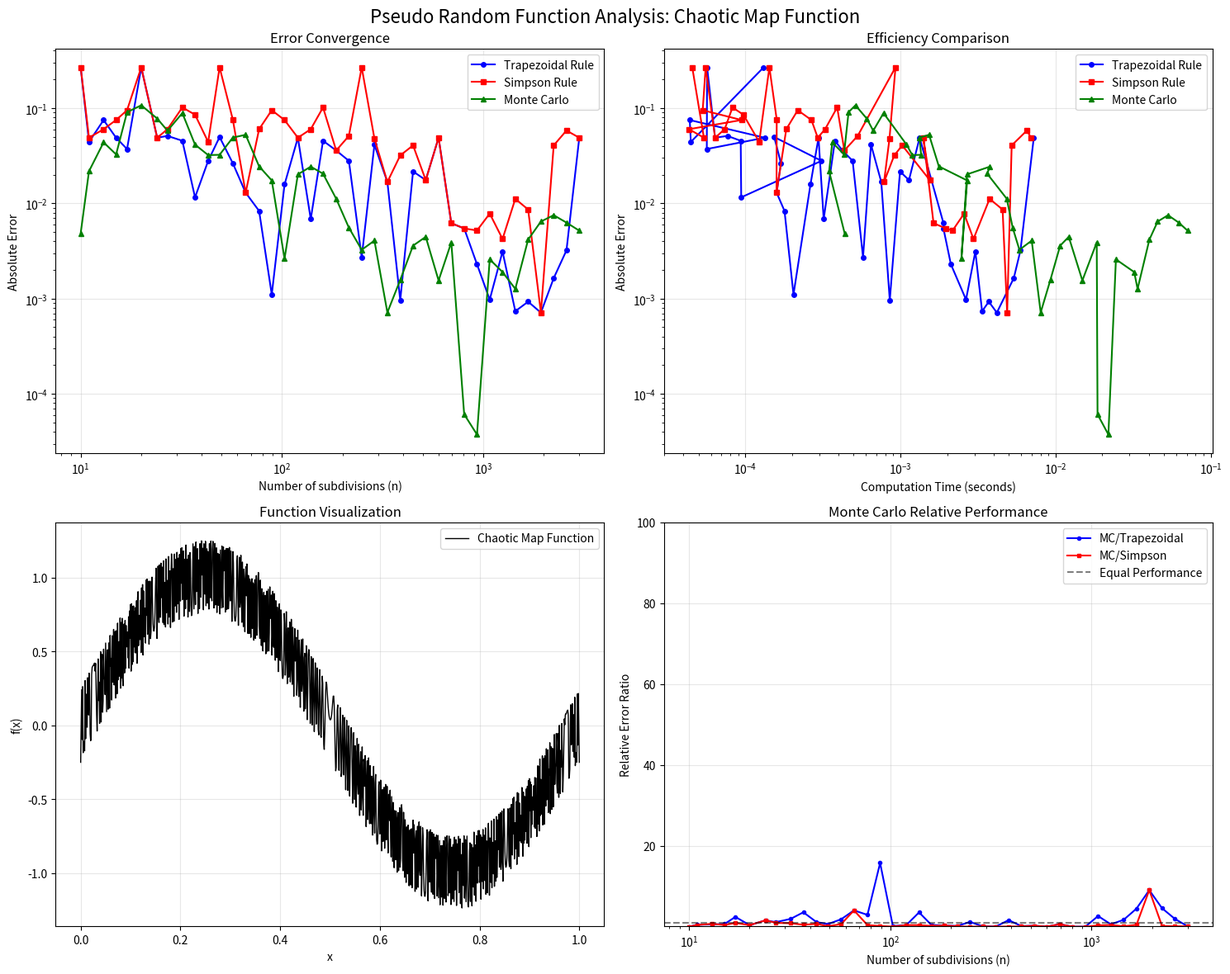
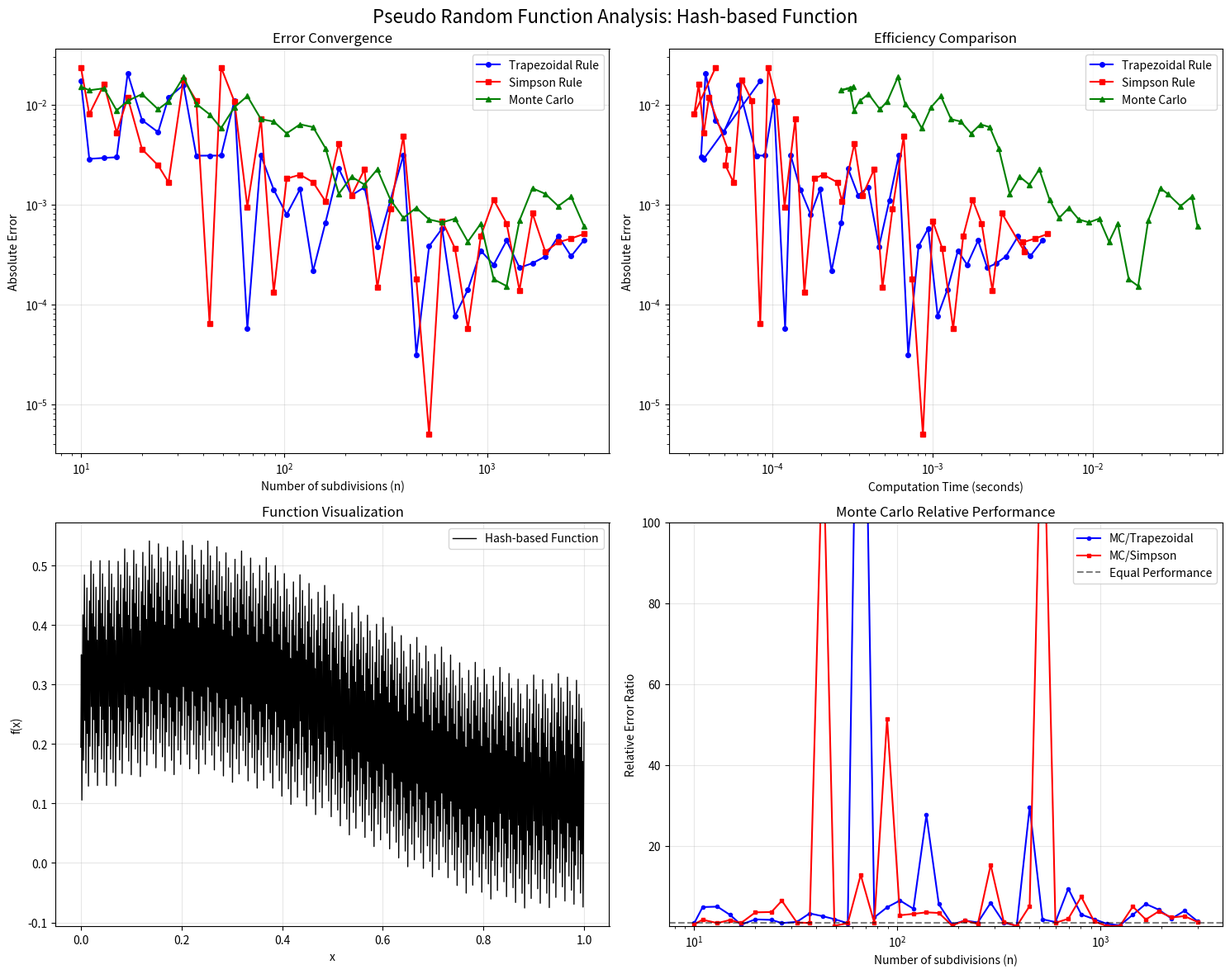
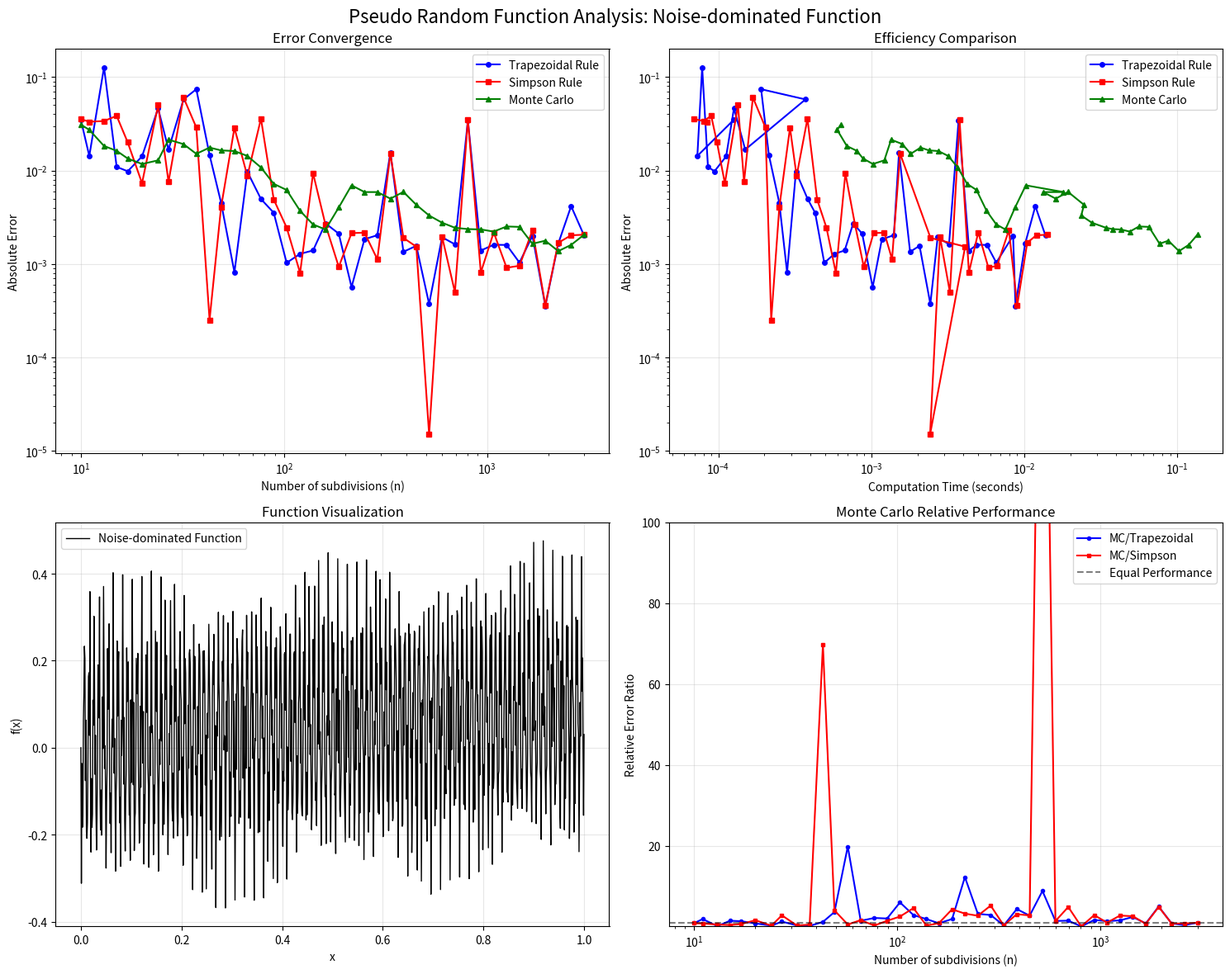

These charts were generated, in order, by the following Python code:
import numpy as np
import matplotlib.pyplot as plt
from scipy import integrate
import time

plt.rcParams['axes.unicode_minus'] = False

class PseudoRandomAnalyzer:
    def __init__(self):
        # 여러 종류의 pseudo random 함수들
        self.functions = {
            'chaotic_map': {
                'func': self._chaotic_map_function,
                'exact': None,
                'name': 'Chaotic Map Function',
                'description': '카오스 맵 기반 함수'
            },
            'hash_based': {
                'func': self._hash_based_function,
                'exact': None,
                'name': 'Hash-based Function',
                'description': '해시 기반 의사 랜덤'
            },
            'noise_dominated': {
                'func': self._noise_dominated_function,
                'exact': None,
                'name': 'Noise-dominated Function',
                'description': '노이즈가 지배적인 함수'
            }
        }
        
        self._calculate_exact_values()
    
    def _chaotic_map_function(self, x):
        """카오스 맵 기반 의사 랜덤 함수 (벡터화 지원)"""
        # 로지스틱 맵을 이용한 카오스 시퀀스
        if np.isscalar(x):
            x = np.array([x])
            scalar_input = True
        else:
            scalar_input = False
            
        result = np.zeros_like(x)
        for i, xi in enumerate(x):
            # 로지스틱 맵: x_{n+1} = r * x_n * (1 - x_n)
            r = 3.99  # 카오스 매개변수
            seed = (xi * 1000) % 1  # 0~1 범위로 정규화
            
            # 여러 번 반복하여 카오스적 행동 생성
            for _ in range(10):
                seed = r * seed * (1 - seed)
            
            # 기본 함수에 카오스 노이즈 추가
            base = np.sin(2 * np.pi * xi)
            noise = 0.5 * (seed - 0.5)  # -0.25 ~ 0.25 범위
            result[i] = base + noise
        
        return result[0] if scalar_input else result
    
    def _hash_based_function(self, x):
        """해시 기반 의사 랜덤 함수 (벡터화 지원)"""
        if np.isscalar(x):
            x = np.array([x])
            scalar_input = True
        else:
            scalar_input = False
            
        result = np.zeros_like(x)
        for i, xi in enumerate(x):
            # 간단한 해시 함수
            seed = int((xi * 999983) % 1000000)  # 큰 소수 사용
            
            # 선형 합동 생성기 (LCG)
            a, c, m = 1664525, 1013904223, 2**32
            hash_val = ((a * seed + c) % m) / m
            
            # 기본 함수에 해시 기반 노이즈 추가
            base = 0.5 * np.sin(xi) + 0.3 * np.cos(3 * xi)
            noise = 0.4 * (hash_val - 0.5)
            result[i] = base + noise
        
        return result[0] if scalar_input else result
    
    def _noise_dominated_function(self, x):
        """노이즈가 지배적인 함수 (벡터화 지원)"""
        if np.isscalar(x):
            x = np.array([x])
            scalar_input = True
        else:
            scalar_input = False
            
        result = np.zeros_like(x)
        for i, xi in enumerate(x):
            # 여러 주파수의 의사 랜덤 신호 합성
            base_signal = 0.1 * np.sin(xi)
            
            # 의사 랜덤 노이즈 (다양한 주파수)
            noise = 0
            frequencies = [37, 73, 149, 293, 587]  # 소수들
            for j, freq in enumerate(frequencies):
                phase = (xi * freq * 1000) % (2 * np.pi)
                amplitude = 0.2 / (j + 1)
                noise += amplitude * np.sin(phase)
            
            result[i] = base_signal + noise
        
        return result[0] if scalar_input else result
    
    def _calculate_exact_values(self):
        """정확한 적분값들을 고정밀 수치적분으로 계산"""
        print("Pseudo random 함수들의 정확한 적분값 계산 중...")
        for func_name, func_info in self.functions.items():
            try:
                # 적응적 적분법으로 계산
                result, error = integrate.quad(func_info['func'], 0, 1, limit=500, epsabs=1e-10, epsrel=1e-10)
                func_info['exact'] = result
                print(f"  {func_info['name']}: {result:.10f} (오차: {error:.2e})")
            except Exception as e:
                print(f"  {func_info['name']}: 고정밀 적분 실패 - {e}")
                # 더 안정적인 방법으로 계산
                try:
                    func_info['exact'] = self._stable_integration(func_info['func'])
                    print(f"  {func_info['name']}: {func_info['exact']:.10f} (안정적 방법)")
                except:
                    print(f"  {func_info['name']}: 계산 실패")
                    func_info['exact'] = None
    
    def _stable_integration(self, func, n=100000):
        """안정적인 적분 계산"""
        x = np.linspace(0, 1, n+1)
        y = func(x)
        return np.trapz(y, x)
    
    def trapezoidal_rule(self, func, a, b, n):
        """사다리꼴 공식"""
        h = (b - a) / n
        x = np.linspace(a, b, n + 1)
        y = func(x)
        return h * (0.5 * y[0] + np.sum(y[1:-1]) + 0.5 * y[-1])
    
    def simpson_rule(self, func, a, b, n):
        """심슨 공식"""
        if n % 2 != 0:
            n += 1
        
        h = (b - a) / n
        x = np.linspace(a, b, n + 1)
        y = func(x)
        
        result = y[0] + y[-1]
        for i in range(1, n, 2):
            result += 4 * y[i]
        for i in range(2, n-1, 2):
            result += 2 * y[i]
        
        return h * result / 3
    
    def monte_carlo_integration(self, func, a, b, n):
        """몬테카를로 방법 (여러 번 실행하여 안정성 향상)"""
        results = []
        for seed in range(10):  # 10번 실행
            np.random.seed(42 + seed)
            x_random = np.random.uniform(a, b, n)
            y_values = func(x_random)
            results.append((b - a) * np.mean(y_values))
        return np.mean(results)
    
    def analyze_convergence(self, func_name, max_points=5000):
        """수렴성 분석"""
        func_info = self.functions[func_name]
        func = func_info['func']
        exact_value = func_info['exact']
        
        if exact_value is None:
            print(f"Warning: {func_name}의 정확한 값이 없습니다.")
            return None
        
        # 다양한 분할 수
        n_values = np.logspace(1, np.log10(max_points), 40).astype(int)
        
        errors_trap = []
        errors_simp = []
        errors_mc = []
        times_trap = []
        times_simp = []
        times_mc = []
        
        print(f"\n{func_info['name']} 분석 중...")
        print(f"설명: {func_info['description']}")
        print(f"정확한 값: {exact_value:.10f}")
        
        for i, n in enumerate(n_values):
            try:
                # 사다리꼴 방법
                start_time = time.time()
                trap_result = self.trapezoidal_rule(func, 0, 1, n)
                times_trap.append(time.time() - start_time)
                errors_trap.append(abs(trap_result - exact_value))
                
                # 심슨 방법
                start_time = time.time()
                simp_result = self.simpson_rule(func, 0, 1, n)
                times_simp.append(time.time() - start_time)
                errors_simp.append(abs(simp_result - exact_value))
                
                # 몬테카를로 방법
                start_time = time.time()
                mc_result = self.monte_carlo_integration(func, 0, 1, n)
                times_mc.append(time.time() - start_time)
                errors_mc.append(abs(mc_result - exact_value))
                
                # 중간 결과 출력
                if i % 8 == 0:
                    print(f"  n={n:5d}: Trap={errors_trap[-1]:.3e}, Simpson={errors_simp[-1]:.3e}, MC={errors_mc[-1]:.3e}")
                    
            except Exception as e:
                print(f"Error at n={n}: {e}")
                # 오류시 건너뛰기
                continue
        
        return {
            'n_values': np.array(n_values[:len(errors_trap)]),
            'errors_trap': np.array(errors_trap),
            'errors_simp': np.array(errors_simp),
            'errors_mc': np.array(errors_mc),
            'times_trap': np.array(times_trap),
            'times_simp': np.array(times_simp),
            'times_mc': np.array(times_mc),
            'exact_value': exact_value
        }
    
    def plot_convergence_analysis(self, results, func_name):
        """수렴성 분석 결과 시각화"""
        if results is None:
            return
            
        func_info = self.functions[func_name]
        func_display_name = func_info['name']
        
        fig, ((ax1, ax2), (ax3, ax4)) = plt.subplots(2, 2, figsize=(15, 12))
        fig.suptitle(f'Pseudo Random Function Analysis: {func_display_name}', fontsize=16)
        
        # 1. 오차 vs 분할 수
        ax1.loglog(results['n_values'], results['errors_trap'], 'b-o', label='Trapezoidal Rule', markersize=4)
        ax1.loglog(results['n_values'], results['errors_simp'], 'r-s', label='Simpson Rule', markersize=4)
        ax1.loglog(results['n_values'], results['errors_mc'], 'g-^', label='Monte Carlo', markersize=4)
        ax1.set_xlabel('Number of subdivisions (n)')
        ax1.set_ylabel('Absolute Error')
        ax1.set_title('Error Convergence')
        ax1.legend()
        ax1.grid(True, alpha=0.3)
        
        # 2. 오차 vs 계산 시간
        ax2.loglog(results['times_trap'], results['errors_trap'], 'b-o', label='Trapezoidal Rule', markersize=4)
        ax2.loglog(results['times_simp'], results['errors_simp'], 'r-s', label='Simpson Rule', markersize=4)
        ax2.loglog(results['times_mc'], results['errors_mc'], 'g-^', label='Monte Carlo', markersize=4)
        ax2.set_xlabel('Computation Time (seconds)')
        ax2.set_ylabel('Absolute Error')
        ax2.set_title('Efficiency Comparison')
        ax2.legend()
        ax2.grid(True, alpha=0.3)
        
        # 3. 함수 시각화
        x_plot = np.linspace(0, 1, 1000)
        y_plot = func_info['func'](x_plot)
        ax3.plot(x_plot, y_plot, 'k-', linewidth=1, label=f'{func_display_name}')
        ax3.set_xlabel('x')
        ax3.set_ylabel('f(x)')
        ax3.set_title('Function Visualization')
        ax3.grid(True, alpha=0.3)
        ax3.legend()
        
        # 4. 상대적 성능 비교
        mc_vs_trap = results['errors_mc'] / results['errors_trap']
        mc_vs_simp = results['errors_mc'] / results['errors_simp']
        
        ax4.semilogx(results['n_values'], mc_vs_trap, 'b-o', label='MC/Trapezoidal', markersize=3)
        ax4.semilogx(results['n_values'], mc_vs_simp, 'r-s', label='MC/Simpson', markersize=3)
        ax4.axhline(y=1, color='black', linestyle='--', alpha=0.5, label='Equal Performance')
        ax4.set_xlabel('Number of subdivisions (n)')
        ax4.set_ylabel('Relative Error Ratio')
        ax4.set_title('Monte Carlo Relative Performance')
        ax4.legend()
        ax4.grid(True, alpha=0.3)
        ax4.set_ylim(0.1, 100)
        
        plt.tight_layout()
        plt.savefig(f'pseudo_random_analysis_{func_name}.png', dpi=300, bbox_inches='tight')
        plt.show()
    
    def generate_summary_report(self, all_results):
        """요약 보고서 생성"""
        report = "=" * 80 + "\n"
        report += "Pseudo Random 함수 분석 보고서\n"
        report += "=" * 80 + "\n\n"
        
        for func_name, results in all_results.items():
            if results is None:
                continue
                
            func_info = self.functions[func_name]
            exact_value = results['exact_value']
            
            report += f"함수: {func_info['name']}\n"
            report += f"설명: {func_info['description']}\n"
            report += f"정확한 값: {exact_value:.10f}\n"
            report += "-" * 50 + "\n"
            
            # 최종 오차
            final_n = results['n_values'][-1]
            final_error_trap = results['errors_trap'][-1]
            final_error_simp = results['errors_simp'][-1]
            final_error_mc = results['errors_mc'][-1]
            
            report += f"분할 수 n = {final_n}에서의 결과:\n"
            report += f"  사다리꼴 방법: 오차 = {final_error_trap:.3e}\n"
            report += f"  심슨 방법:     오차 = {final_error_simp:.3e}\n"
            report += f"  몬테카를로:    오차 = {final_error_mc:.3e}\n"
            
            # 상대적 성능 평가
            mc_vs_trap = final_error_mc / final_error_trap if final_error_trap > 0 else float('inf')
            mc_vs_simp = final_error_mc / final_error_simp if final_error_simp > 0 else float('inf')
            
            report += f"\n상대적 성능 (1.0 미만이면 몬테카를로가 유리):\n"
            report += f"  MC/Trapezoidal: {mc_vs_trap:.3f}\n"
            report += f"  MC/Simpson:     {mc_vs_simp:.3f}\n"
            
            # 몬테카를로 유리성 분석
            best_mc_vs_trap = np.min(results['errors_mc'] / results['errors_trap'])
            best_mc_vs_simp = np.min(results['errors_mc'] / results['errors_simp'])
            
            report += f"\n최고 성능 비교:\n"
            report += f"  최고 MC/Trapezoidal: {best_mc_vs_trap:.3f}\n"
            report += f"  최고 MC/Simpson:     {best_mc_vs_simp:.3f}\n"
            
            if best_mc_vs_trap < 0.5 or best_mc_vs_simp < 0.2:
                report += "\n>>> 몬테카를로가 일부 구간에서 경쟁력 있음! <<<\n"
            elif mc_vs_trap < 10 and mc_vs_simp < 50:
                report += "\n>>> 몬테카를로가 상대적으로 경쟁력 있음 <<<\n"
            else:
                report += "\n>>> 전통적 방법들이 우수함 <<<\n"
            
            report += "\n" + "=" * 80 + "\n\n"
        
        with open('pseudo_random_analysis_report.txt', 'w', encoding='utf-8') as f:
            f.write(report)
        
        return report


def main():
    """메인 분석 함수"""
    analyzer = PseudoRandomAnalyzer()
    
    print("Pseudo Random 함수들의 수치적분 수렴성 분석")
    print("="*50)
    
    all_results = {}
    
    # 각 함수에 대해 분석 수행
    for func_name in analyzer.functions.keys():
        try:
            results = analyzer.analyze_convergence(func_name, max_points=3000)
            if results is not None:
                all_results[func_name] = results
                analyzer.plot_convergence_analysis(results, func_name)
        except Exception as e:
            print(f"Error analyzing {func_name}: {e}")
    
    # 요약 보고서 생성
    if all_results:
        print("\n요약 보고서 생성 중...")
        report = analyzer.generate_summary_report(all_results)
        print("\n" + report)
        
        print("\n분석 완료!")
        print("생성된 파일들:")
        print("- 각 함수별 그래프: pseudo_random_analysis_*.png")
        print("- 요약 보고서: pseudo_random_analysis_report.txt")
    else:
        print("\n분석할 수 있는 함수가 없습니다.")


if __name__ == "__main__":
    main() 
